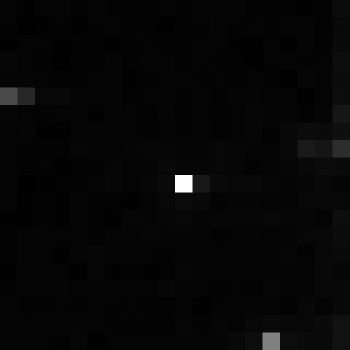

The data file committed next to this chart (first rows):
, xmin, ymin, lat, lon, area, perimeter, max_nanowatts, min_nanowatts, moonlight_illumination, clear_sky_confidence, mean_nanowatts
0, 993, 3201, -5.8, -5.8, 1.0, 0.0, 24.85, 0.0, 11.83, 0.0, 0.5787
